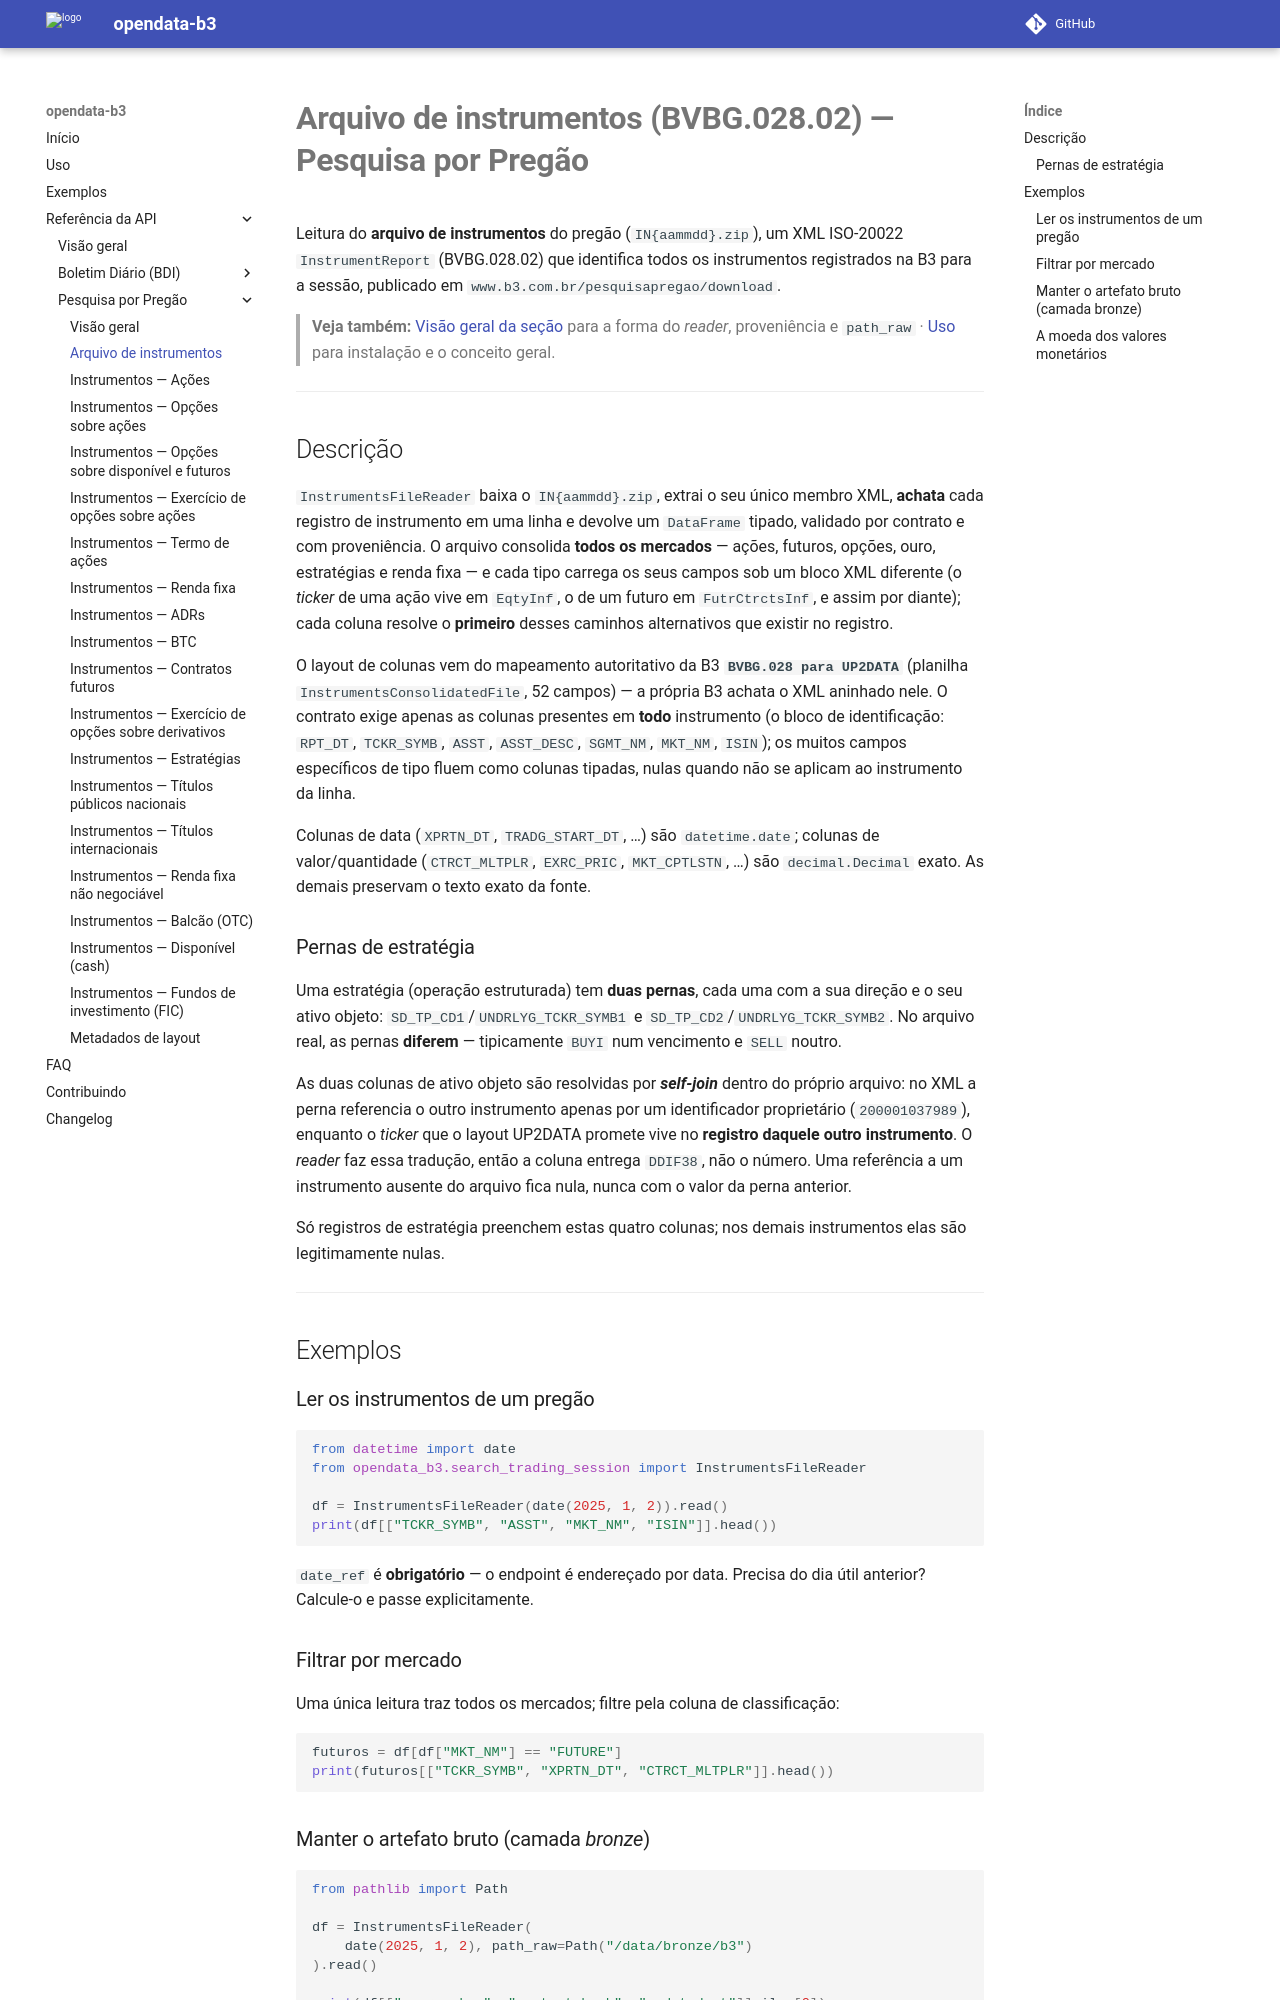

repository: guilhermegor/opendata-b3 · page: 0.3/api/search_trading_session/instruments_file/index.html · generator: mkdocs

# **Arquivo de instrumentos (BVBG.028.02) — Pesquisa por Pregão**

Leitura do **arquivo de instrumentos** do pregão (`IN{aammdd}.zip`), um XML ISO-20022
`InstrumentReport` (BVBG.028.02) que identifica todos os instrumentos registrados na B3 para a
sessão, publicado em `www.b3.com.br/pesquisapregao/download`.

> **Veja também:** [Visão geral da seção](index.md) para a forma do _reader_, proveniência e
> `path_raw` · [Uso](../../usage.md) para instalação e o conceito geral.

---

## Descrição

`InstrumentsFileReader` baixa o `IN{aammdd}.zip`, extrai o seu único membro XML, **achata** cada
registro de instrumento em uma linha e devolve um `DataFrame` tipado, validado por contrato e com
proveniência. O arquivo consolida **todos os mercados** — ações, futuros, opções, ouro, estratégias
e renda fixa — e cada tipo carrega os seus campos sob um bloco XML diferente (o _ticker_ de uma ação
vive em `EqtyInf`, o de um futuro em `FutrCtrctsInf`, e assim por diante); cada coluna resolve o
**primeiro** desses caminhos alternativos que existir no registro.

O layout de colunas vem do mapeamento autoritativo da B3 **`BVBG.028 para UP2DATA`**
(planilha `InstrumentsConsolidatedFile`, 52 campos) — a própria B3 achata o XML aninhado nele. O
contrato exige apenas as colunas presentes em **todo** instrumento (o bloco de identificação:
`RPT_DT`, `TCKR_SYMB`, `ASST`, `ASST_DESC`, `SGMT_NM`, `MKT_NM`,
`ISIN`); os muitos campos específicos de tipo fluem como colunas tipadas, nulas quando não se
aplicam ao instrumento da linha.

Colunas de data (`XPRTN_DT`, `TRADG_START_DT`, …) são `datetime.date`; colunas de
valor/quantidade (`CTRCT_MLTPLR`, `EXRC_PRIC`, `MKT_CPTLSTN`, …) são
`decimal.Decimal` exato. As demais preservam o texto exato da fonte.

### Pernas de estratégia

Uma estratégia (operação estruturada) tem **duas pernas**, cada uma com a sua direção e o seu ativo
objeto: `SD_TP_CD1`/`UNDRLYG_TCKR_SYMB1` e `SD_TP_CD2`/`UNDRLYG_TCKR_SYMB2`. No arquivo real, as
pernas **diferem** — tipicamente `BUYI` num vencimento e `SELL` noutro.

As duas colunas de ativo objeto são resolvidas por **_self-join_** dentro do próprio arquivo: no XML
a perna referencia o outro instrumento apenas por um identificador proprietário
(`200001037989`), enquanto o _ticker_ que o layout UP2DATA promete vive no **registro daquele outro
instrumento**. O _reader_ faz essa tradução, então a coluna entrega `DDIF38`, não o número. Uma
referência a um instrumento ausente do arquivo fica nula, nunca com o valor da perna anterior.

Só registros de estratégia preenchem estas quatro colunas; nos demais instrumentos elas são
legitimamente nulas.

---

## Exemplos

### Ler os instrumentos de um pregão

```python
from datetime import date
from opendata_b3.search_trading_session import InstrumentsFileReader

df = InstrumentsFileReader(date(2025, 1, 2)).read()
print(df[["TCKR_SYMB", "ASST", "MKT_NM", "ISIN"]].head())
```

`date_ref` é **obrigatório** — o endpoint é endereçado por data. Precisa do dia útil anterior?
Calcule-o e passe explicitamente.

### Filtrar por mercado

Uma única leitura traz todos os mercados; filtre pela coluna de classificação:

```python
futuros = df[df["MKT_NM"] == "FUTURE"]
print(futuros[["TCKR_SYMB", "XPRTN_DT", "CTRCT_MLTPLR"]].head())
```

### Manter o artefato bruto (camada _bronze_)

```python
from pathlib import Path

df = InstrumentsFileReader(
    date(2025, 1, 2), path_raw=Path("/data/bronze/b3")
).read()

print(df[["source_key", "content_hash", "updated_at"]].iloc[0])
```
